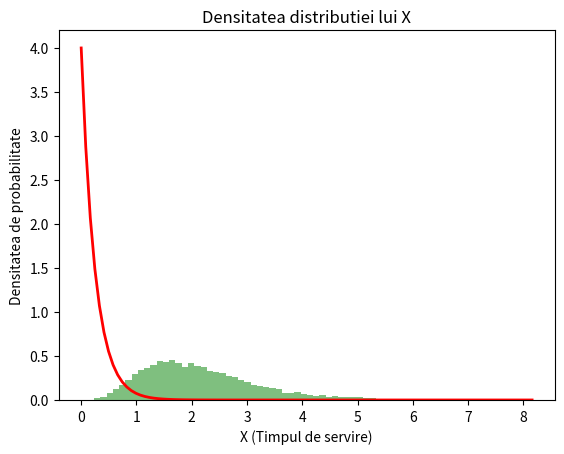

Here is the Python script that generated this plot:
'''Patru servere web oferă acelaşi serviciu (web) clienţilor . Timpul necesar procesării unei cereri (request)
HTTP este distribuit Γ(4, 3) pe primul server, Γ(4, 2) pe cel de-al doilea, Γ(5, 2) pe cel de-al treilea, şi Γ(5, 3) pe cel de-al
patrulea (în milisecunde). La această durată se adaugă latenţa dintre client şi serverele pe Internet, care are o distribuţie
exponenţială cu λ = 4 (în miliseconde−1

). Se ştie că un client este direcţionat către primul server cu probabilitatea 0.25,
către al doilea cu probabilitatea 0.25, iar către al treilea server cu probabilitatea 0.30. Estimaţi probabilitatea ca timpul
necesar servirii unui client, notat cu X, (de la lansarea cererii până la primirea răspunsului) să fie mai mare decât 3
milisecunde. Realizaţi un grafic al densităţii distribuţiei lui X.
Notă: Distribuţia Γ(α, λ) se poate apela cu stats.gamma(α,0,1/λ) sau stats.gamma(α,scale=1/λ).'''

import numpy as np
import scipy.stats as stats
import matplotlib.pyplot as plt

# parametrii distributiei Gamma pt timpul de procesare pe fiecare server
alpha = [4, 4, 5, 5]
beta = [3, 2, 2, 3]

# parametrul pentru distributia Exponentială pentru latenta
lambda_latenta = 4  # în milisecunde^(-1)

# prob ca un client este directionat catre fiecare server
probabilitati_servere = [0.25, 0.25, 0.30, 0.20]

# nr de esantioane
num_esantioane = 10000

# generarea esantioanelor pt timpul necesar servirii unui client (X)
timp_servire = np.zeros(num_esantioane)
for i in range(num_esantioane):
    server_ales = np.random.choice([0, 1, 2, 3], p=probabilitati_servere)
    timp_procesare = np.random.gamma(alpha[server_ales], scale=1/beta[server_ales])
    latenta = np.random.exponential(scale=1/lambda_latenta)
    timp_servire[i] = timp_procesare + latenta

# estimarea prob ca X > 3 milisecunde
probabilitate_X_mai_mare_de_3 = np.mean(timp_servire > 3)

print(f"Probabilitatea ca X > 3 milisecunde: {probabilitate_X_mai_mare_de_3}")

# crearea unui grafic al densitatii distributiei lui X
plt.hist(timp_servire, bins=70, density=True, alpha=0.5, color='g')
x = np.linspace(0, max(timp_servire), 100)
pdf = stats.expon.pdf(x, scale=1/lambda_latenta)
plt.plot(x, pdf, 'r-', lw=2)
plt.xlabel('X (Timpul de servire)')
plt.ylabel('Densitatea de probabilitate')
plt.title('Densitatea distributiei lui X')
plt.show()
